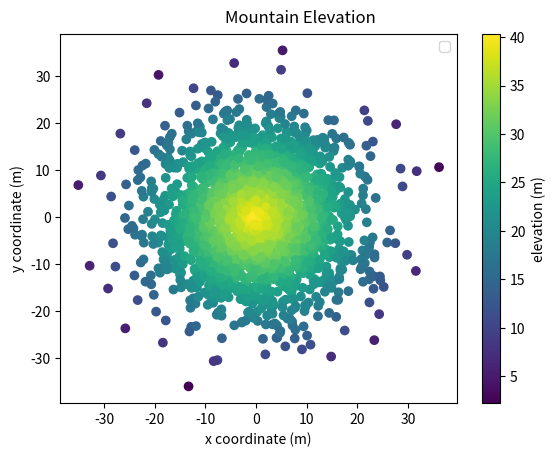

This figure's Python source:
#!/usr/bin/env python3
import numpy as np
import matplotlib.pyplot as plt

np.random.seed(5)

x = np.random.randn(2000) * 10
y = np.random.randn(2000) * 10
z = np.random.rand(2000) + 40 - np.sqrt(np.square(x) + np.square(y))

sc = plt.scatter(x, y, c=z)
plt.colorbar(sc, label="elevation (m)")
plt.suptitle('Mountain Elevation', y=0.93)
plt.xlabel('x coordinate (m)')
plt.ylabel('y coordinate (m)')

plt.legend()
plt.show()
